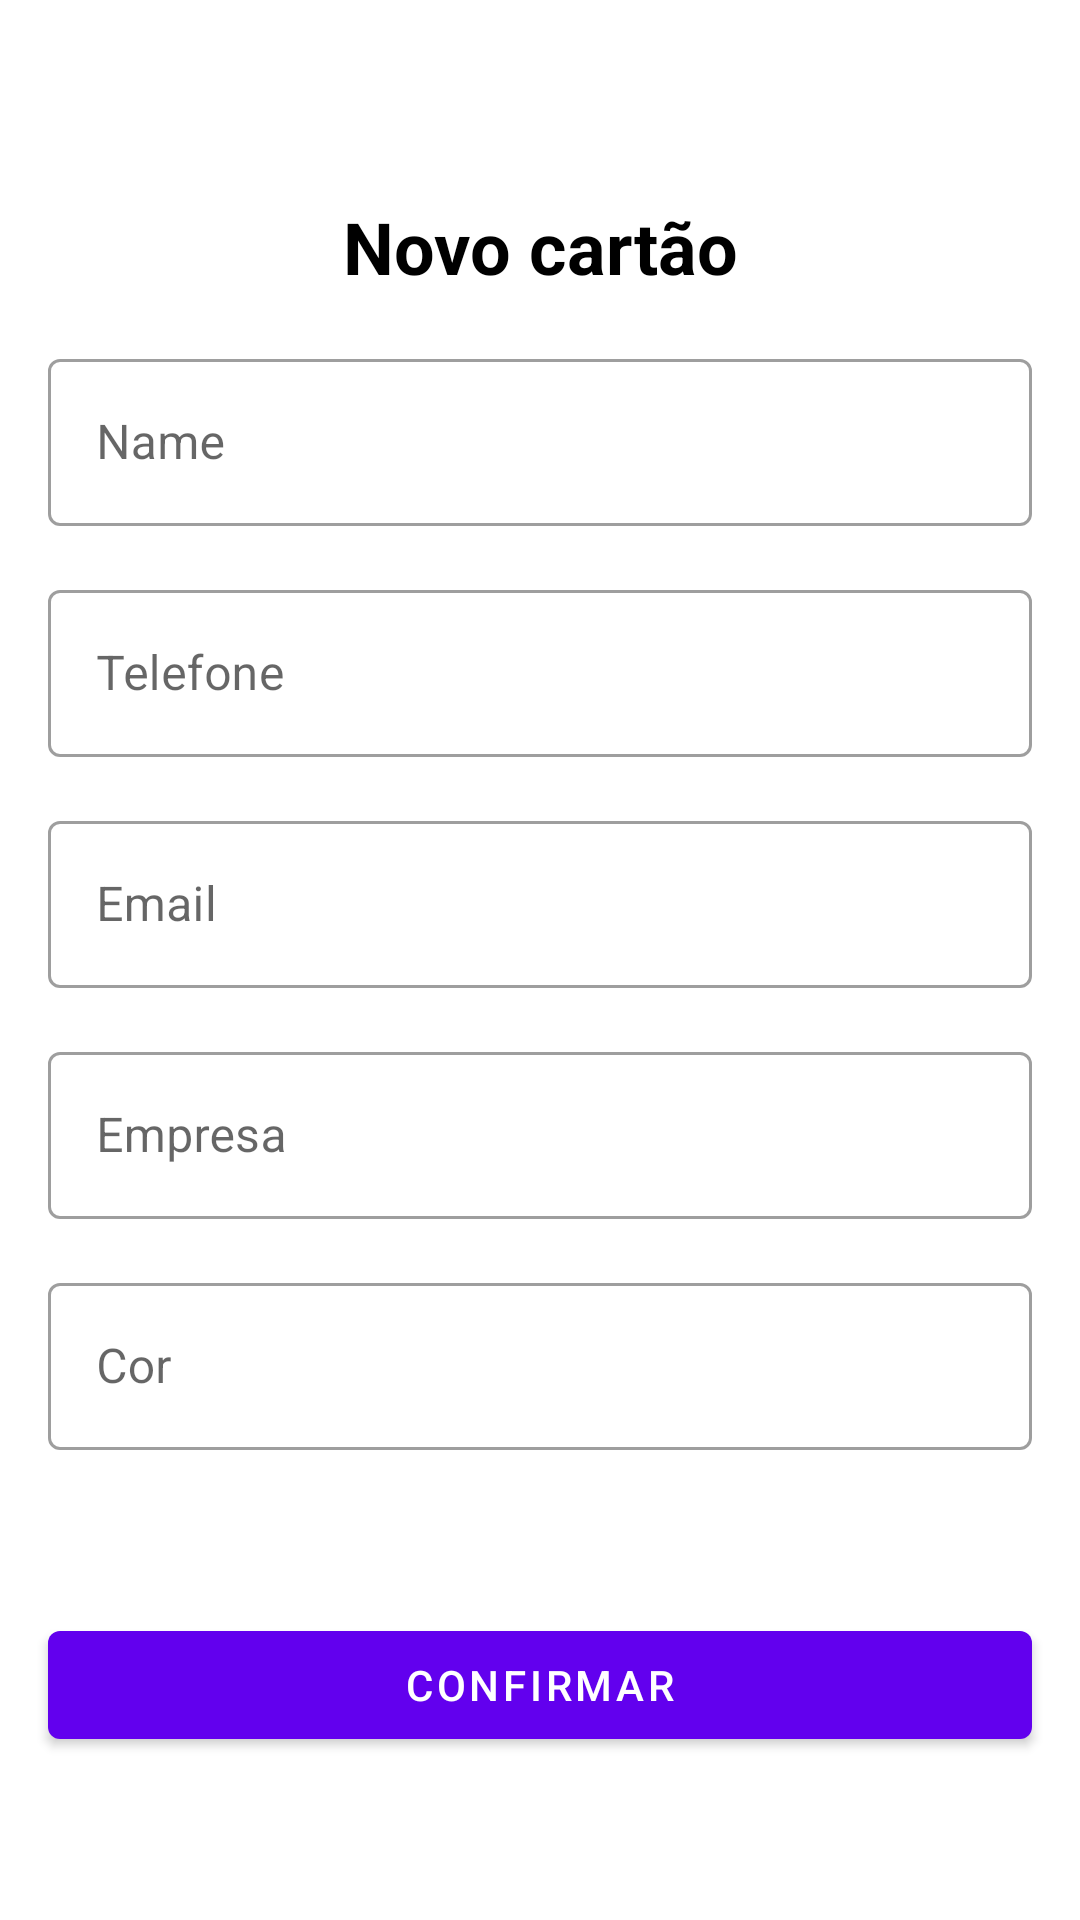

Reconstruct the res/layout file that produces this screen, plus the resources it refers to.
<!-- AndroidManifest.xml: application theme Theme.MyBusinessCard -->
<!-- res/layout/activity_add_business_card.xml -->
<?xml version="1.0" encoding="utf-8"?>
<androidx.constraintlayout.widget.ConstraintLayout xmlns:android="http://schemas.android.com/apk/res/android"
    xmlns:app="http://schemas.android.com/apk/res-auto"
    xmlns:tools="http://schemas.android.com/tools"
    android:layout_width="match_parent"
    android:layout_height="match_parent"
    tools:context=".ui.ui.AddBusinessCardActivity">

    <ImageButton
        android:id="@+id/ib_close"
        android:layout_width="50dp"
        android:layout_height="50dp"
        android:background="?attr/actionBarItemBackground"
        android:src="@drawable/ic_close"
        app:layout_constraintStart_toStartOf="parent"
        app:layout_constraintTop_toTopOf="parent" />

    <com.google.android.material.textview.MaterialTextView
        android:id="@+id/tv_title"
        android:layout_width="wrap_content"
        android:layout_height="wrap_content"
        android:layout_margin="16dp"
        android:text="@string/label_description_new_card"
        android:textColor="@color/black"
        android:textSize="24sp"
        android:textStyle="bold"
        app:layout_constraintEnd_toEndOf="parent"
        app:layout_constraintStart_toStartOf="parent"
        app:layout_constraintTop_toBottomOf="@id/ib_close" />

    <com.google.android.material.textfield.TextInputLayout
        android:id="@+id/til_name"
        style="@style/Widget.MaterialComponents.TextInputLayout.OutlinedBox"
        android:layout_width="0dp"
        android:layout_height="wrap_content"
        android:layout_margin="16dp"
        android:hint="@string/label_name"
        app:layout_constraintEnd_toEndOf="parent"
        app:layout_constraintStart_toStartOf="parent"
        app:layout_constraintTop_toBottomOf="@+id/tv_title">

        <com.google.android.material.textfield.TextInputEditText
            android:layout_width="match_parent"
            android:layout_height="match_parent"
            android:inputType="text" />

    </com.google.android.material.textfield.TextInputLayout>

    <com.google.android.material.textfield.TextInputLayout
        android:id="@+id/til_phone"
        style="@style/Widget.MaterialComponents.TextInputLayout.OutlinedBox"
        android:layout_width="0dp"
        android:layout_height="wrap_content"
        android:layout_margin="16dp"
        android:hint="@string/label_phone"
        app:layout_constraintEnd_toEndOf="parent"
        app:layout_constraintStart_toStartOf="parent"
        app:layout_constraintTop_toBottomOf="@id/til_name">

        <com.google.android.material.textfield.TextInputEditText
            android:layout_width="match_parent"
            android:layout_height="match_parent"
            android:inputType="phone" />

    </com.google.android.material.textfield.TextInputLayout>

    <com.google.android.material.textfield.TextInputLayout
        android:id="@+id/til_email"
        style="@style/Widget.MaterialComponents.TextInputLayout.OutlinedBox"
        android:layout_width="0dp"
        android:layout_height="wrap_content"
        android:layout_margin="16dp"
        android:hint="@string/label_email"
        app:layout_constraintEnd_toEndOf="parent"
        app:layout_constraintStart_toStartOf="parent"
        app:layout_constraintTop_toBottomOf="@+id/til_phone">

        <com.google.android.material.textfield.TextInputEditText
            android:layout_width="match_parent"
            android:layout_height="match_parent"
            android:inputType="textEmailAddress" />

    </com.google.android.material.textfield.TextInputLayout>

    <com.google.android.material.textfield.TextInputLayout
        android:id="@+id/til_business"
        style="@style/Widget.MaterialComponents.TextInputLayout.OutlinedBox"
        android:layout_width="0dp"
        android:layout_height="wrap_content"
        android:layout_margin="16dp"
        android:hint="@string/label_business"
        app:layout_constraintEnd_toEndOf="parent"
        app:layout_constraintStart_toStartOf="parent"
        app:layout_constraintTop_toBottomOf="@+id/til_email">

        <com.google.android.material.textfield.TextInputEditText
            android:layout_width="match_parent"
            android:layout_height="match_parent"
            android:inputType="text" />

    </com.google.android.material.textfield.TextInputLayout>

    <com.google.android.material.textfield.TextInputLayout
        android:id="@+id/til_cor"
        style="@style/Widget.MaterialComponents.TextInputLayout.OutlinedBox"
        android:layout_width="0dp"
        android:layout_height="wrap_content"
        android:layout_margin="16dp"
        android:hint="@string/label_color"
        app:layout_constraintEnd_toEndOf="parent"
        app:layout_constraintStart_toStartOf="parent"
        app:layout_constraintTop_toBottomOf="@+id/til_business">

        <com.google.android.material.textfield.TextInputEditText
            android:layout_width="match_parent"
            android:layout_height="match_parent"
            android:inputType="text" />

    </com.google.android.material.textfield.TextInputLayout>

    <com.google.android.material.button.MaterialButton
        android:id="@+id/bt_confirm"
        android:layout_width="0dp"
        android:layout_height="wrap_content"
        android:text="@string/label_confirm"
        android:layout_margin="16dp"
        app:layout_constraintEnd_toEndOf="parent"
        app:layout_constraintStart_toStartOf="parent"
        app:layout_constraintTop_toBottomOf="@id/til_cor"
        app:layout_constraintBottom_toBottomOf="parent"/>

</androidx.constraintlayout.widget.ConstraintLayout>
<!-- resources referenced by this layout -->
<resources>
  <string name="label_business">Empresa</string>
  <string name="label_color">Cor</string>
  <string name="label_confirm">Confirmar</string>
  <string name="label_description_new_card">Novo cartão</string>
  <string name="label_email">Email</string>
  <string name="label_name">Name</string>
  <string name="label_phone">Telefone</string>
  <style name="Theme.MyBusinessCard" parent="Theme.MaterialComponents.Light.NoActionBar">
          
          <item name="colorPrimary">@color/purple_500</item>
          <item name="colorPrimaryVariant">@color/purple_700</item>
          <item name="colorOnPrimary">@color/white</item>
          
          <item name="colorSecondary">@color/teal_200</item>
          <item name="colorSecondaryVariant">@color/teal_700</item>
          <item name="colorOnSecondary">@color/white</item>
          
          <item name="android:statusBarColor" tools:targetApi="l">?attr/colorPrimaryVariant</item>
          
      </style>
  <!-- not gathered from this repository: default colours our renderer supplied (Android Studio template values) -->
  <color name="purple_500">#FF6200EE</color>
  <color name="purple_700">#FF3700B3</color>
  <color name="teal_200">#FF03DAC5</color>
  <color name="teal_700">#FF018786</color>
  <color name="black">#FF000000</color>
  <color name="white">#FFFFFFFF</color>
</resources>
